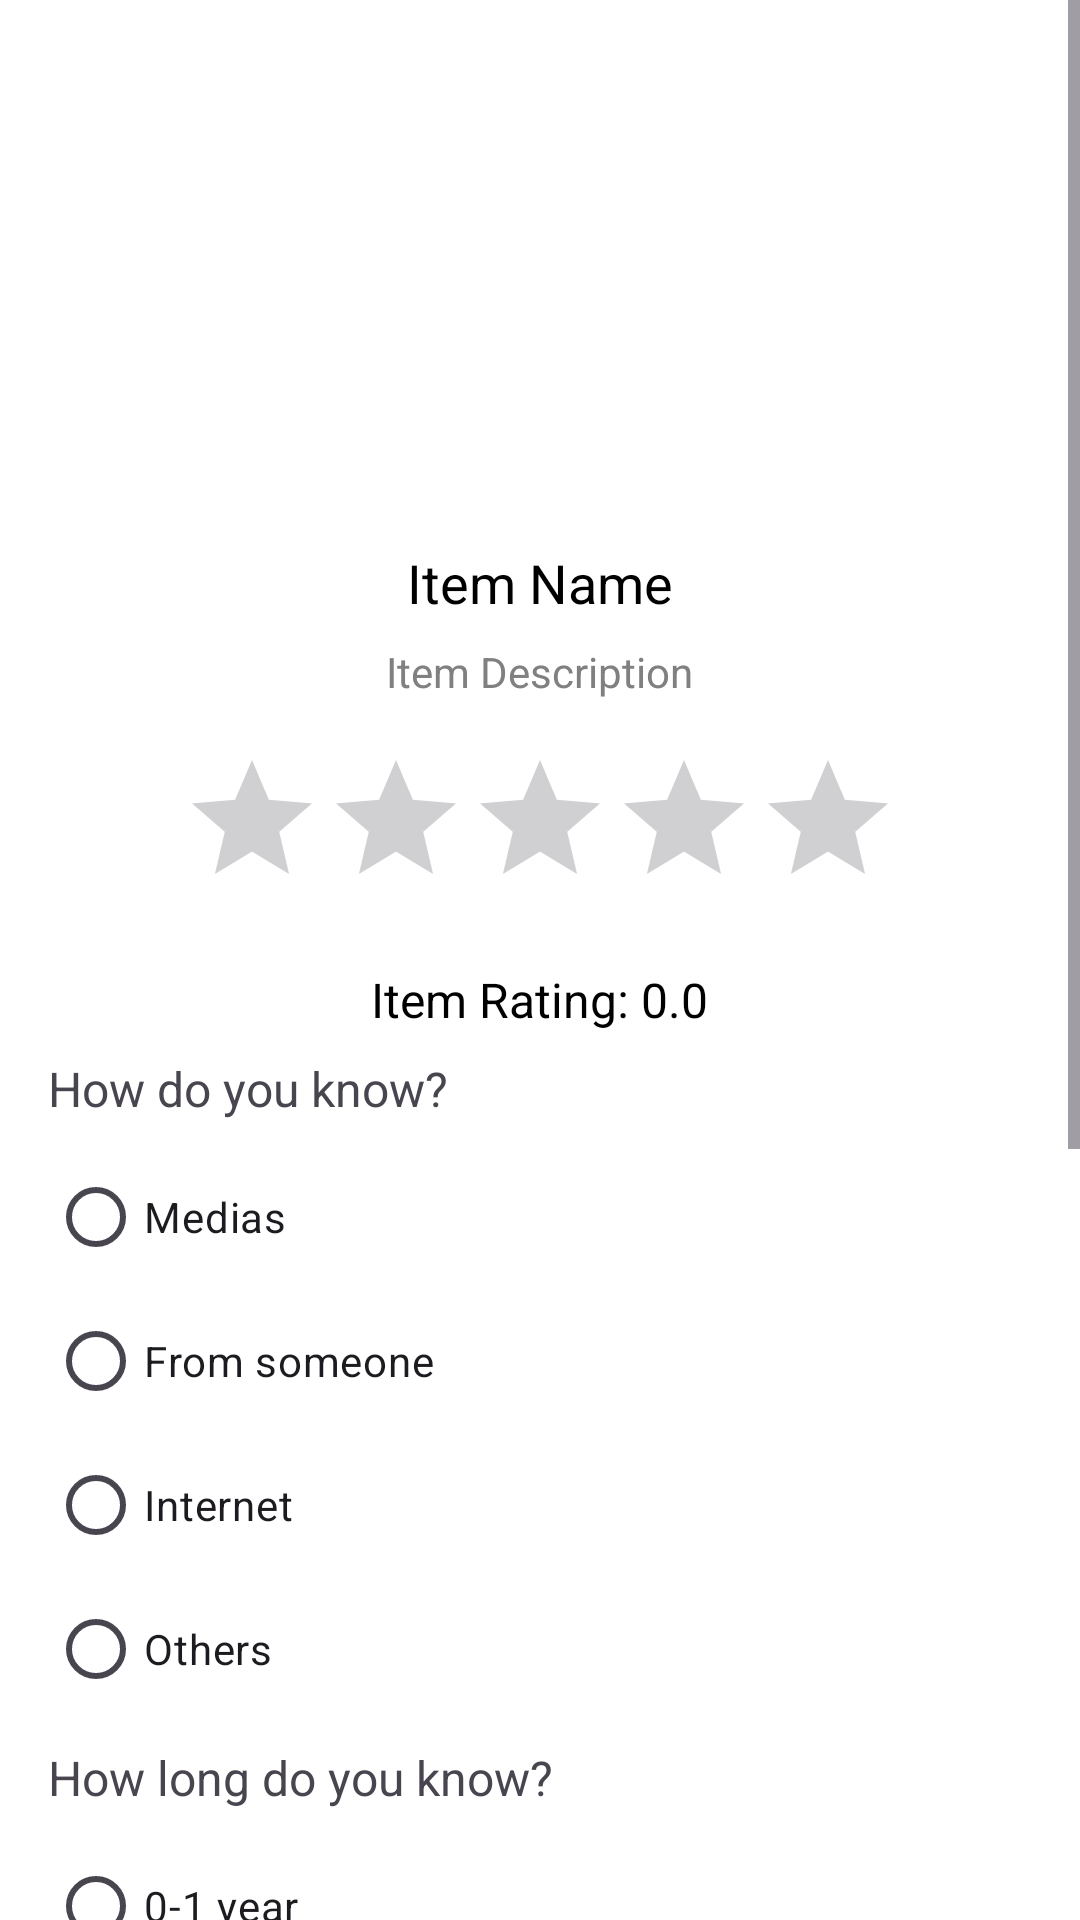

Here is an Android app screen rendered from its layout file. Give the layout XML and the strings, colors and styles it references.
<!-- AndroidManifest.xml: application theme Theme.TravanSoft -->
<!-- res/layout/activity_rating.xml -->
<ScrollView xmlns:android="http://schemas.android.com/apk/res/android"
    android:layout_width="match_parent"
    android:layout_height="match_parent">

    <RelativeLayout xmlns:android="http://schemas.android.com/apk/res/android"
        android:layout_width="match_parent"
        android:layout_height="match_parent"
        android:background="@color/white"
        android:padding="16dp">

        <ImageView
            android:id="@+id/ivItemImage"
            android:layout_width="150dp"
            android:layout_height="150dp"
            android:layout_centerHorizontal="true"
            android:layout_marginTop="8dp"
            android:scaleType="centerCrop" />

        <TextView
            android:id="@+id/tvItemName"
            android:layout_width="wrap_content"
            android:layout_height="wrap_content"
            android:layout_below="@id/ivItemImage"
            android:layout_centerHorizontal="true"
            android:layout_marginTop="8dp"
            android:text="Item Name"
            android:textColor="#000000"
            android:textSize="18sp" />

        <TextView
            android:id="@+id/tvItemDescription"
            android:layout_width="wrap_content"
            android:layout_height="wrap_content"
            android:layout_below="@id/tvItemName"
            android:layout_centerHorizontal="true"
            android:layout_marginTop="8dp"
            android:text="Item Description"
            android:textColor="#808080"
            android:textSize="14sp" />

        <RatingBar
            android:id="@+id/ratingBar"
            android:layout_width="wrap_content"
            android:layout_height="wrap_content"
            android:layout_below="@id/tvItemDescription"
            android:layout_centerHorizontal="true"
            android:layout_marginTop="16dp"
            android:numStars="5"
            android:stepSize="0.5" />

        <Button
            android:id="@+id/btnSubmit"
            android:layout_width="wrap_content"
            android:layout_height="wrap_content"
            android:layout_below="@id/feedbackLayout"
            android:layout_centerHorizontal="true"
            android:layout_marginTop="16dp"
            android:text="Submit" />

        <LinearLayout
            android:id="@+id/feedbackLayout"
            android:layout_width="match_parent"
            android:layout_height="wrap_content"
            android:layout_below="@id/tvItemRating"
            android:orientation="vertical">

            
            <TextView
                android:layout_width="wrap_content"
                android:layout_height="wrap_content"
                android:paddingTop="8dp"
                android:paddingBottom="8dp"
                android:text="How do you know?"
                android:textSize="16sp" />

            <RadioGroup
                android:id="@+id/radioGroupHowDoYouKnow"
                android:layout_width="match_parent"
                android:layout_height="wrap_content"
                android:orientation="vertical">

                <RadioButton
                    android:id="@+id/radioButtonMedias"
                    android:layout_width="wrap_content"
                    android:layout_height="wrap_content"
                    android:text="Medias" />

                <RadioButton
                    android:id="@+id/radioButtonFromSomeone"
                    android:layout_width="wrap_content"
                    android:layout_height="wrap_content"
                    android:text="From someone" />

                <RadioButton
                    android:id="@+id/radioButtonInternet"
                    android:layout_width="wrap_content"
                    android:layout_height="wrap_content"
                    android:text="Internet" />

                <RadioButton
                    android:id="@+id/radioButtonOthers"
                    android:layout_width="wrap_content"
                    android:layout_height="wrap_content"
                    android:text="Others" />
            </RadioGroup>

            
            <TextView
                android:layout_width="wrap_content"
                android:layout_height="wrap_content"
                android:paddingTop="8dp"
                android:paddingBottom="8dp"
                android:text="How long do you know?"
                android:textSize="16sp" />

            <RadioGroup
                android:id="@+id/radioGroupHowLongDoYouKnow"
                android:layout_width="match_parent"
                android:layout_height="wrap_content"
                android:orientation="vertical">

                <RadioButton
                    android:id="@+id/radioButton0To1Year"
                    android:layout_width="wrap_content"
                    android:layout_height="wrap_content"
                    android:text="0-1 year" />

                <RadioButton
                    android:id="@+id/radioButton1To5Years"
                    android:layout_width="wrap_content"
                    android:layout_height="wrap_content"
                    android:text="1-5 years" />

                <RadioButton
                    android:id="@+id/radioButtonMoreThan5Years"
                    android:layout_width="wrap_content"
                    android:layout_height="wrap_content"
                    android:text="More than 5 years" />
            </RadioGroup>

            
            <TextView
                android:layout_width="wrap_content"
                android:layout_height="wrap_content"
                android:paddingTop="8dp"
                android:paddingBottom="8dp"
                android:text="Have you ever purchased?"
                android:textSize="16sp" />

            <RadioGroup
                android:id="@+id/radioGroupEverPurchased"
                android:layout_width="match_parent"
                android:layout_height="wrap_content"
                android:orientation="vertical">

                <RadioButton
                    android:id="@+id/radioButtonYes"
                    android:layout_width="wrap_content"
                    android:layout_height="wrap_content"
                    android:text="Yes" />

                <RadioButton
                    android:id="@+id/radioButtonNo"
                    android:layout_width="wrap_content"
                    android:layout_height="wrap_content"
                    android:text="No" />
            </RadioGroup>

            
            <EditText
                android:id="@+id/editTextFeedback"
                android:layout_width="match_parent"
                android:layout_height="100dp"
                android:background="@drawable/border_radius"
                android:hint="Type your feedback here"
                android:inputType="textMultiLine"
                android:paddingTop="8dp"
                android:paddingBottom="8dp" />
        </LinearLayout>


        <TextView
            android:id="@+id/tvItemRating"
            android:layout_width="wrap_content"
            android:layout_height="wrap_content"
            android:layout_below="@id/ratingBar"
            android:layout_centerHorizontal="true"
            android:layout_marginTop="16dp"
            android:text="Item Rating: 0.0"
            android:textColor="#000000"
            android:textSize="16sp" />
    </RelativeLayout>
</ScrollView>
<!-- resources referenced by this layout -->
<resources>
  <color name="white">#FFFFFFFF</color>
  <!-- drawable border_radius (drawable) -->
  <layer-list xmlns:android="http://schemas.android.com/apk/res/android">
  
      
      <item>
          <shape android:shape="rectangle">
              <solid android:color="@color/white" /> 
              <corners android:radius="12dp" /> 
          </shape>
      </item>
  
      
      <item
          android:bottom="1dp"
          android:left="1dp"
          android:right="1dp"
          android:top="1dp">
          <shape android:shape="rectangle">
              <solid android:color="#00000000" />
              <stroke
                  android:width="2dp"
                  android:color="@color/trnswhite"
                   />
              <corners android:radius="12dp" />
          </shape>
      </item>
  
  </layer-list>
  <style name="Theme.TravanSoft" parent="Base.Theme.TravanSoft" />
  <color name="trnswhite">#A8FFFFFF</color>
  <style name="Base.Theme.TravanSoft" parent="Theme.Material3.DayNight.NoActionBar">
          
          
      </style>
</resources>
